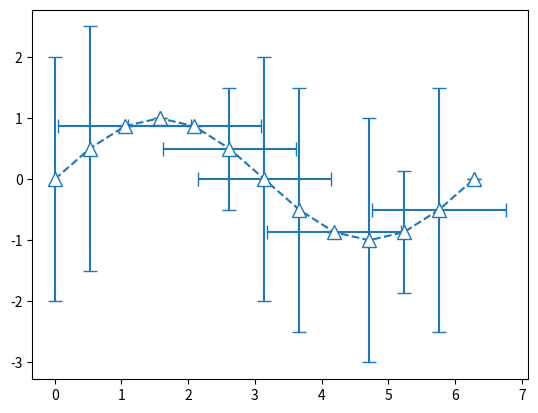

Source code (Python):
import numpy as np
import matplotlib.pyplot as plt

x = np.arange(0, 2*np.pi+0.1 , np.pi/6)

y= np.sin(x)
y_error=np.random.randint(0,3,13)
x_error=np.random.randint(0,2,13)

plt.errorbar(x,y, yerr=y_error, xerr=x_error, marker= '^', linestyle="--" , mfc= "w" , capsize=5 , markersize= 10)
plt.show()
